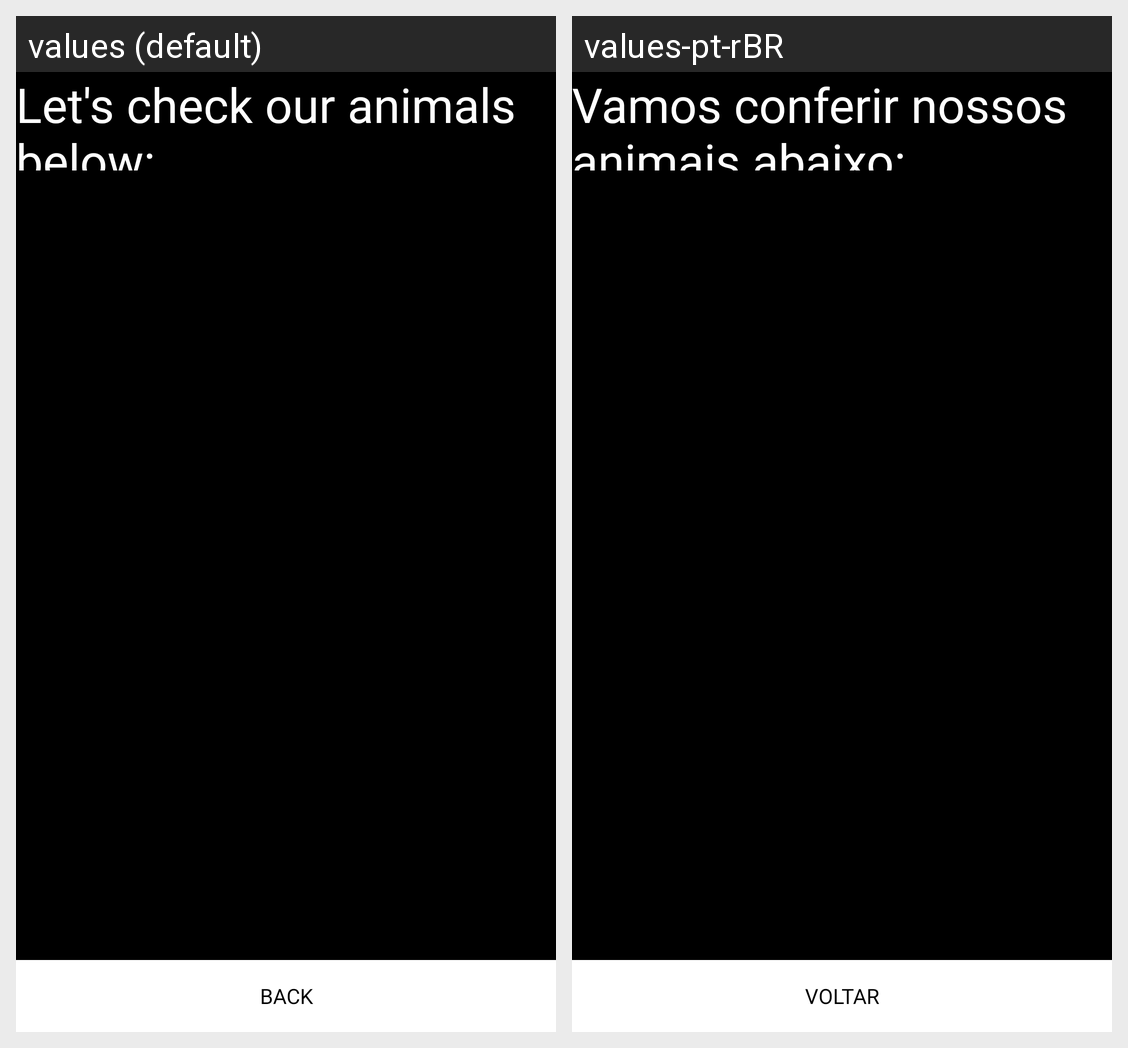

The same Android screen rendered under two of its app's locales, left to right. List the strings drawn on it with the default value and each locale's translation.
Android screen res/layout/activity_animal_list.xml rendered under 2 locales, left to right: values (default), values-pt-rBR. Device: Nexus 5 (rendered at 1080×1920; each locale shown at half size, 540×960, under a caption strip naming it); theme ConsoleTheme.
Strings drawn on this screen, with the default value and each locale's value (text and hints the layout hard-codes, and strings that could not be matched under every locale, appear in the picture but are not listed):

animals_list_tittle
  values: Let's check our animals below:
  values-pt-rBR: Vamos conferir nossos animais abaixo:

back_button
  values: Back
  values-pt-rBR: Voltar
